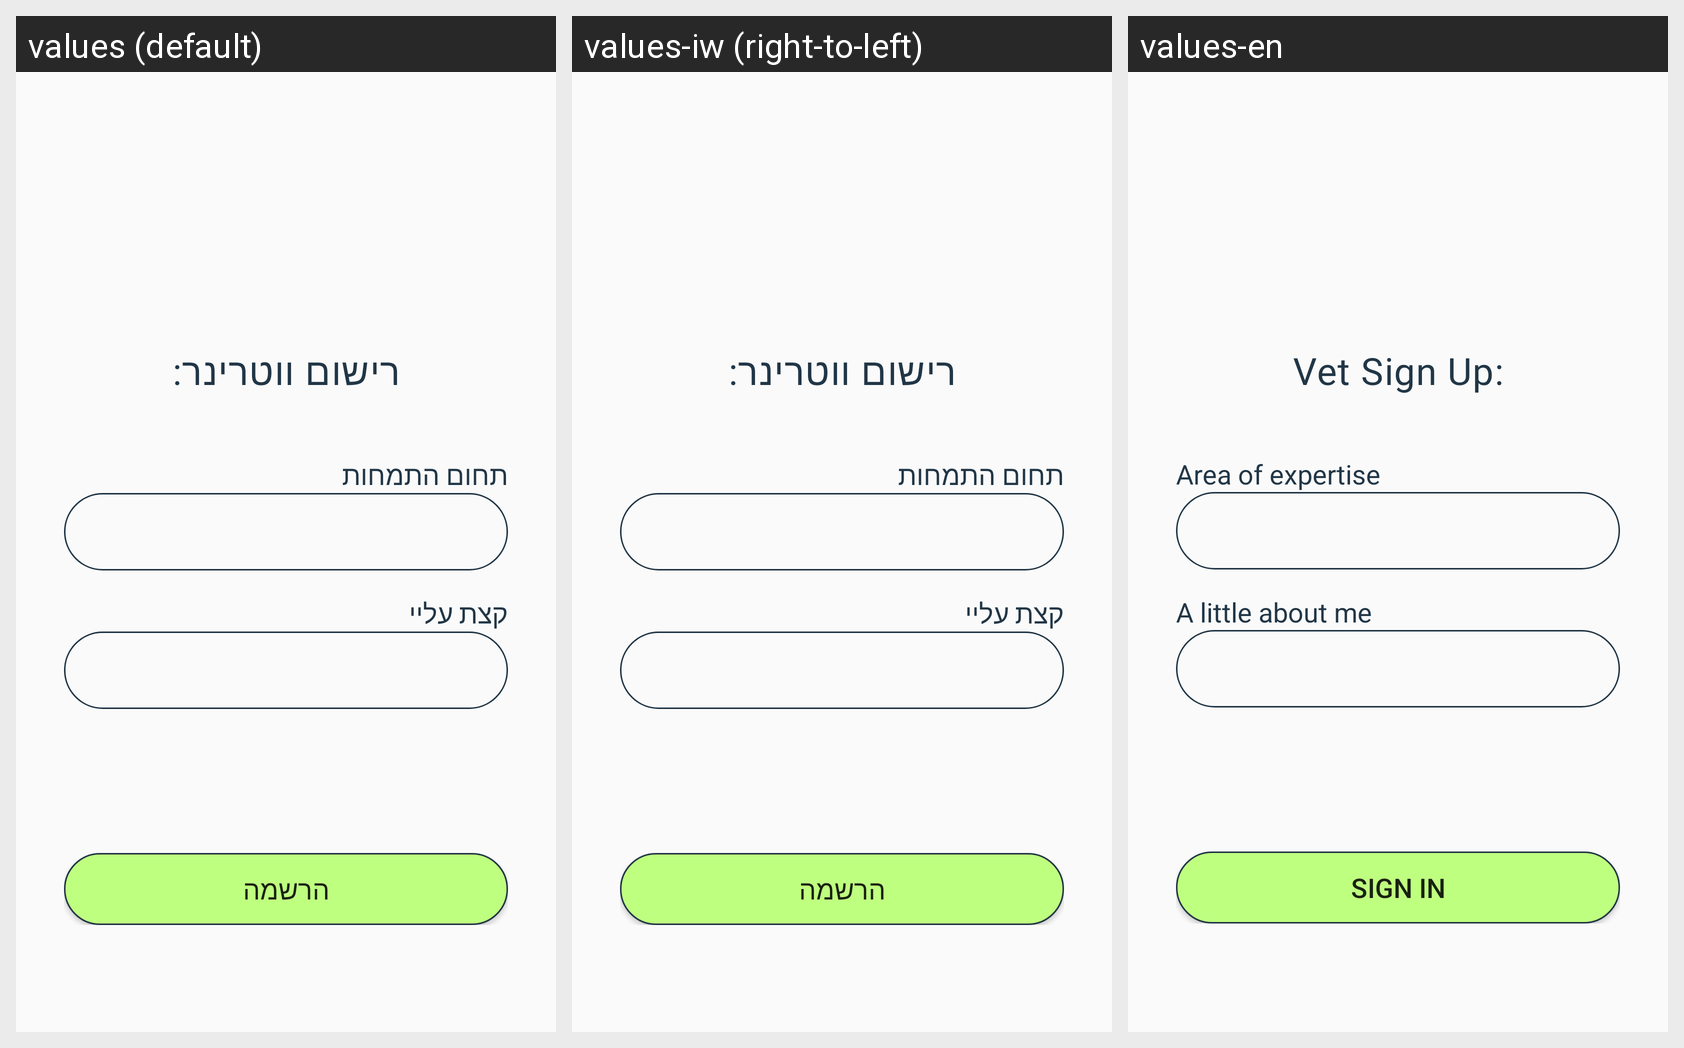

Translations of the strings shown on this Android screen, per locale in the grid:
Android screen res/layout/activity_veterinarian_sign_up_continuation.xml rendered under 3 locales, left to right: values (default), values-iw (right-to-left), values-en. Device: Nexus 5 (rendered at 1080×1920; each locale shown at half size, 540×960, under a caption strip naming it); theme Theme.AppCompat.Light.
Strings drawn on this screen, with the default value and each locale's value (text and hints the layout hard-codes, and strings that could not be matched under every locale, appear in the picture but are not listed):

title_activity_vet_sign_up
  values: רישום ווטרינר:
  values-iw: רישום ווטרינר:
  values-en: Vet Sign Up:

area_of_expertise
  values: תחום התמחות
  values-iw: תחום התמחות
  values-en: Area of expertise

a_little_about_me
  values: קצת עליי
  values-iw: קצת עליי
  values-en: A little about me

action_sign_in_short
  values: הרשמה
  values-iw: הרשמה
  values-en: Sign in
